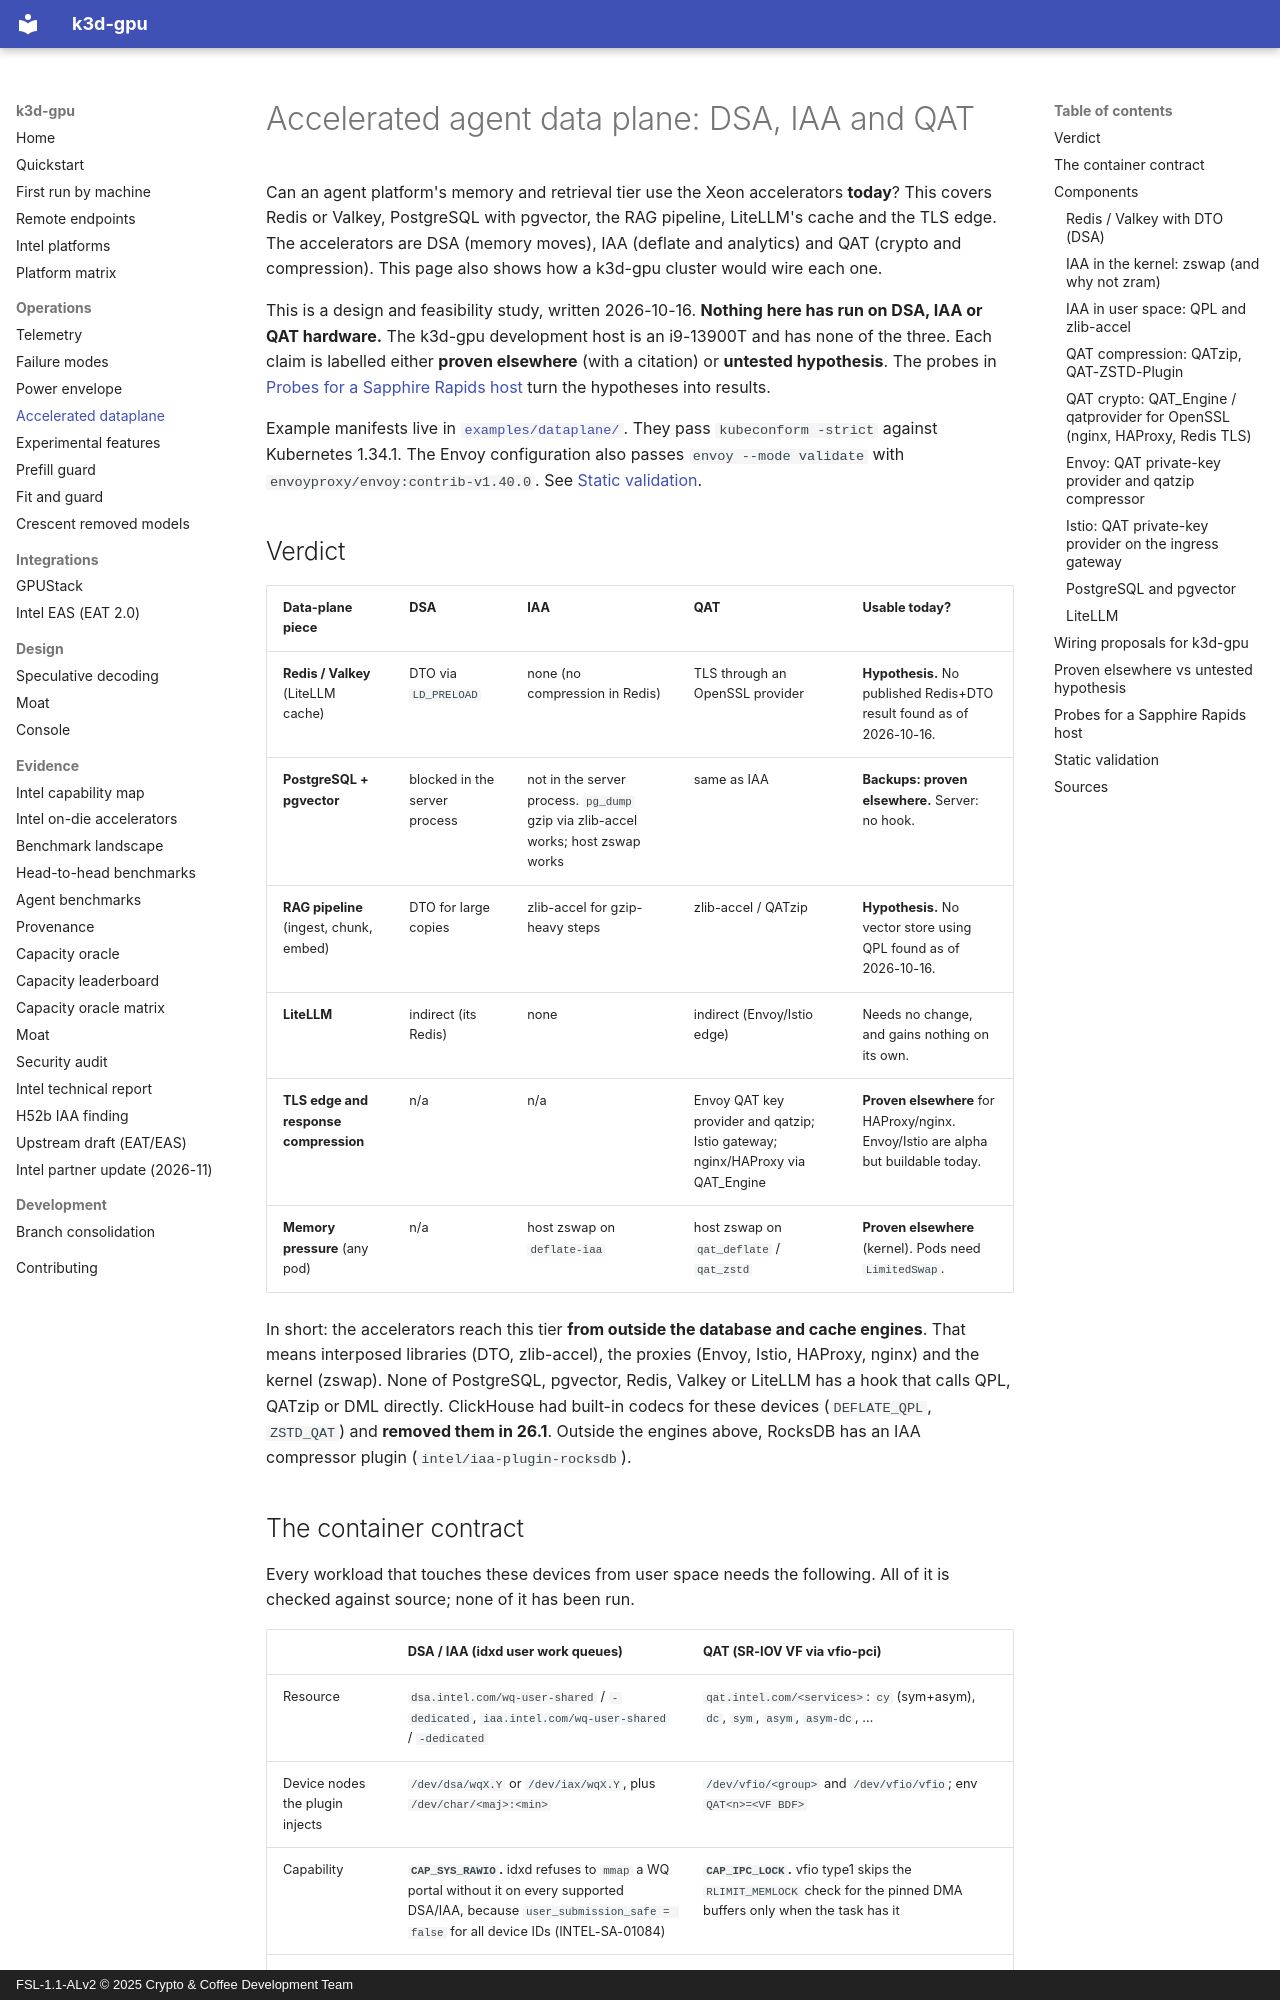

repository: 88plug/k3d-gpu · page: accelerated-dataplane/index.html · generator: mkdocs · copyright: FSL-1.1-ALv2 © 2025 Crypto & Coffee Development Team

# Accelerated agent data plane: DSA, IAA and QAT

Can an agent platform's memory and retrieval tier use the Xeon accelerators
**today**? This covers Redis or Valkey, PostgreSQL with pgvector, the RAG
pipeline, LiteLLM's cache and the TLS edge. The accelerators are DSA (memory
moves), IAA (deflate and analytics) and QAT (crypto and compression). This page
also shows how a k3d-gpu cluster would wire each one.

This is a design and feasibility study, written 2026-10-16. **Nothing here has
run on DSA, IAA or QAT hardware.** The k3d-gpu development host is an
i9-13900T and has none of the three. Each claim is labelled either
**proven elsewhere** (with a citation) or **untested hypothesis**. The probes in
[Probes for a Sapphire Rapids host](#probes-for-a-sapphire-rapids-host) turn
the hypotheses into results.

Example manifests live in [`examples/dataplane/`](../examples/dataplane). They
pass `kubeconform -strict` against Kubernetes 1.34.1. The Envoy configuration
also passes `envoy --mode validate` with `envoyproxy/envoy:contrib-v1.40.0`. See
[Static validation](#static-validation).

## Verdict

| Data-plane piece | DSA | IAA | QAT | Usable today? |
|---|---|---|---|---|
| **Redis / Valkey** (LiteLLM cache) | DTO via `LD_PRELOAD` | none (no compression in Redis) | TLS through an OpenSSL provider | **Hypothesis.** No published Redis+DTO result found as of 2026-10-16. |
| **PostgreSQL + pgvector** | blocked in the server process | not in the server process. `pg_dump` gzip via zlib-accel works; host zswap works | same as IAA | **Backups: proven elsewhere.** Server: no hook. |
| **RAG pipeline** (ingest, chunk, embed) | DTO for large copies | zlib-accel for gzip-heavy steps | zlib-accel / QATzip | **Hypothesis.** No vector store using QPL found as of 2026-10-16. |
| **LiteLLM** | indirect (its Redis) | none | indirect (Envoy/Istio edge) | Needs no change, and gains nothing on its own. |
| **TLS edge and response compression** | n/a | n/a | Envoy QAT key provider and qatzip; Istio gateway; nginx/HAProxy via QAT_Engine | **Proven elsewhere** for HAProxy/nginx. Envoy/Istio are alpha but buildable today. |
| **Memory pressure** (any pod) | n/a | host zswap on `deflate-iaa` | host zswap on `qat_deflate` / `qat_zstd` | **Proven elsewhere** (kernel). Pods need `LimitedSwap`. |

In short: the accelerators reach this tier **from outside the database and
cache engines**. That means interposed libraries (DTO, zlib-accel), the
proxies (Envoy, Istio, HAProxy, nginx) and the kernel (zswap). None of
PostgreSQL, pgvector, Redis, Valkey or LiteLLM has a hook that calls QPL,
QATzip or DML directly. ClickHouse had built-in codecs for these devices
(`DEFLATE_QPL`, `ZSTD_QAT`) and **removed them in 26.1**. Outside the
engines above, RocksDB has an IAA compressor plugin (`intel/iaa-plugin-rocksdb`).
